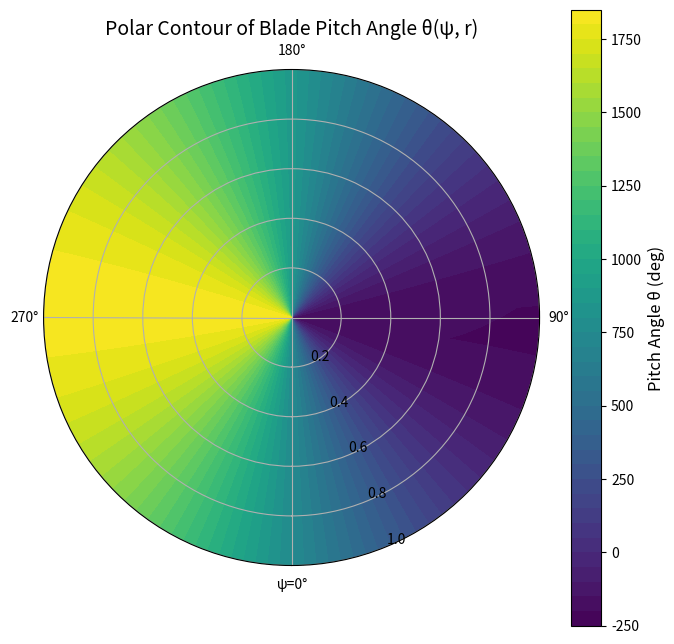
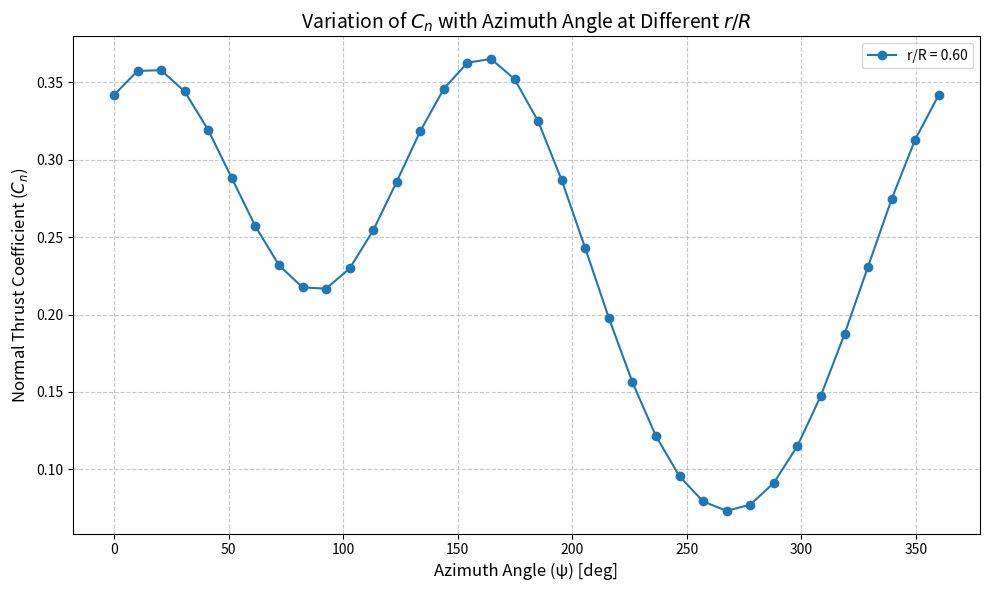
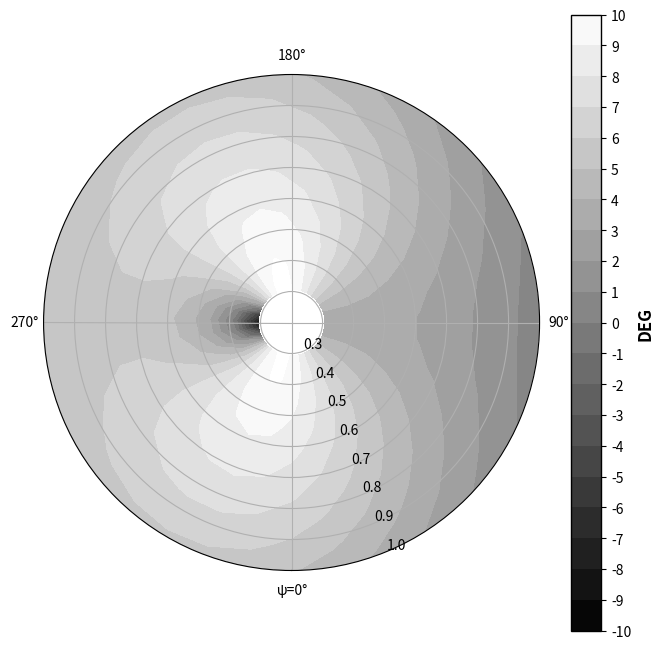

Source code (Python) for these figures, in order:
#전진비행을 한다면 방위각에 대한 Cn그래프가 전방블레이드 : 방위각=90도일때 양력이 감소하고 후방블레이드 방위각=270도일때 양력이 증가하도록 해야한다.

import numpy as np
import matplotlib.pyplot as plt
from scipy.integrate import trapezoid  
import numpy.ma as ma

# 🔹 Rotor Geometry Input
R = 7.1287 # m
R_cut = 0.2 # R의 20%
c_R = 0.102
Nb = 2
theta_tw = np.radians(-10)
mu = 0.19
rho = 1.225
M_tip = 0.65
a = 340
U_tip = M_tip * a
Omega = M_tip * a / R
chord=c_R*R
beta_1c = np.radians(2.13)
beta_1s = np.radians(-0.15)
tolerance = 1e-6
max_iter = 200
eps = 1e-9

n_psi = 36
n_r = 14
psi_vals = np.linspace(0, 2*np.pi, n_psi)
r_vals = np.linspace(0, 1, n_r)

C_T_target = 0.00464
C_Mx_target = 0
C_My_target = 0
y_target = np.array([C_T_target, C_Mx_target, C_My_target])

theta_0 = np.radians(5.62)
theta_1c = np.radians(0.64)
theta_1s = np.radians(-4.84)
x = np.array([theta_0, theta_1c, theta_1s])

lambda_0_sections = np.ones_like(r_vals) * (C_T_target / (2 * np.sqrt(mu**2 + 1e-6)))

def compute_aero_coefficients(x):
    global lambda_0_sections
    theta_0, theta_1c, theta_1s = x
    C_T, C_Mx, C_My = 0, 0, 0
    C_n_total = np.zeros((n_psi, n_r))
    Alpha_effective = np.zeros((n_psi, n_r))

    # [1단계] Lambda 계산 루프 (선 계산)
    for j, r_R in enumerate(r_vals):
        r = r_R * R
        lambda_0 = lambda_0_sections[j]
        lambda_new = np.ones(n_psi) * lambda_0

        for _ in range(max_iter):
            lambda_old = lambda_new.copy()
            beta = beta_1c * np.cos(psi_vals) + beta_1s * np.sin(psi_vals)
            beta_dot = -Omega * (beta_1c * np.sin(psi_vals) - beta_1s * np.cos(psi_vals))
            U_T = Omega * r + mu * U_tip * np.sin(psi_vals)
            U_P = (lambda_new + (r * beta_dot) / Omega + mu * beta * np.cos(psi_vals)) * U_tip
            x_angle = np.arctan(mu / (1e-6 + lambda_new))
            k_x = 4/3 * ((1 - np.cos(x_angle) - 1.8 * mu**2) / np.maximum(np.abs(np.sin(x_angle)), 0.05))
            k_y = -2 * mu
            lambda_theory = lambda_0 * (1 + ((k_x * np.cos(psi_vals)) / r_R + (k_y * np.sin(psi_vals)) / r_R))
            lambda_new = lambda_theory / np.clip((2 / np.pi) * np.arccos(np.exp(-np.clip((Nb / 2) * ((1 - r_R) / (r_R * np.maximum(np.abs(np.sin(np.arctan(U_P / U_T))), 0.01))), 0, 20))), 0.3, 1.0)

            if np.max(np.abs(lambda_new - lambda_old)) < tolerance:
                # lambda_0_sections[j] = 0.7 * lambda_0_sections[j] + 0.3 * np.mean(lambda_new)
                break

    # [2단계] 공력 계수 계산 루프
    for j, r_R in enumerate(r_vals):
        r = r_R * R
        theta = theta_0 + theta_tw * (r_R - R_cut) + theta_1c * np.cos(psi_vals) + theta_1s * np.sin(psi_vals)
        lambda_new = np.ones(n_psi) * lambda_0_sections[j]

        beta = beta_1c * np.cos(psi_vals) + beta_1s * np.sin(psi_vals)
        beta_dot = -Omega * (beta_1c * np.sin(psi_vals) - beta_1s * np.cos(psi_vals))
        U_T = Omega * r + mu * U_tip * np.sin(psi_vals)
        U_P = (lambda_new + (r * beta_dot) / Omega + mu * beta * np.cos(psi_vals)) * U_tip
        U_R = mu * np.cos(psi_vals) * U_tip
        U_eff = np.sqrt(U_T**2 + U_P**2 )

        phi = np.arctan(U_P / np.sqrt(U_T**2 + U_R**2))
        alpha = theta - phi

        f = (Nb / 2) * ((1 - r_R) / (r_R * np.maximum(np.abs(np.sin(phi)), 0.01)))
        F = np.clip((2 / np.pi) * np.arccos(np.exp(-np.clip(f, 0, 20))), 0.3, 1.0)

        Cl_alpha = 2 * np.pi
        Cl = F * Cl_alpha * alpha
        Cd0 = 0.011
        Cd = F * Cd0 + (Cl**2) / (np.pi * 0.7 * 6)
 
        
        dr = (r_vals[1] - r_vals[0]) * R
        dL = 0.5 * rho * chord * Cl_alpha * (theta*U_T**2-U_P*U_T)*dr
        dD = 0.5*rho*U_eff**2*chord*Cd*dr
        dT = dL * np.cos(phi) - dD * np.sin(phi)

        dC_T = dT / (0.5 * rho * (Omega * R)**2 * np.pi * R**2)
        dMx = dT * np.sin(psi_vals) * r_R / R
        dMy = dT * np.cos(psi_vals) * r_R / R

        C_T += trapezoid(dC_T * r_R, psi_vals) / (2 * np.pi)
        C_Mx += trapezoid(dMx * r_R**2, psi_vals) / (2 * np.pi)
        C_My += trapezoid(dMy * r_R**2, psi_vals) / (2 * np.pi)
       

        area_section = c_R * R * dr 
        C_n_total[:, j] = dT / (0.5 * rho * U_tip**2 * area_section)
        Alpha_effective[:, j] = np.degrees(alpha)

    return C_T, C_Mx, C_My, C_n_total, Alpha_effective, theta


def compute_jacobian(x):
    delta = 1e-4
    J = np.zeros((3, 3))
    for i in range(3):
        x_fwd = x.copy(); x_bwd = x.copy()
        x_fwd[i] += delta
        x_bwd[i] -= delta
        y_fwd = np.array(compute_aero_coefficients(x_fwd)[:3])
        y_bwd = np.array(compute_aero_coefficients(x_bwd)[:3])
        J[:, i] = (y_fwd - y_bwd) / (2 * delta)
    return J

# Jacobian + Newton-raphson
for iteration in range(max_iter):
    C_T, C_Mx, C_My, _, _,_ = compute_aero_coefficients(x)
    y_current = np.array([C_T, C_Mx, C_My])
    error = y_current - y_target

    print(f"Iter {iteration+1}: CT={C_T:.6f}, CMx={C_Mx:.6f}, CMy={C_My:.6f}, |Error|={np.linalg.norm(error):.6e}")

    if np.linalg.norm(error) < tolerance:
        print(" Converged:", iteration + 1)
        break

    J = compute_jacobian(x)
    try:
        dx = np.linalg.solve(J, -error)
    except np.linalg.LinAlgError:
        print(" Jacobian Matrix is Singular. Using pseudo-inverse and continuing.")
        dx = np.linalg.pinv(J) @ -error

    # Damping 적용
    #damping_factor = 0.3
    #x += damping_factor * dx
    x += dx

    print(f"Iter {iteration+1}: CT={C_T:.6f}, CMx={C_Mx:.6f}, CMy={C_My:.6f}")


theta_0_final, theta_1c_final, theta_1s_final = np.degrees(x)
print(f"\n Final Trimmed Angles:")
print(f"theta_0  = {theta_0_final:.4f}°")
print(f"theta_1c = {theta_1c_final:.4f}°")
print(f"theta_1s = {theta_1s_final:.4f}°")


# 🔹 Compute C_n and Effective Alpha for Graphs
_, _, _, C_n_total, Alpha_effective,_ = compute_aero_coefficients(x)
_,_,_,_,_,theta = compute_aero_coefficients(x)
Theta_grid = np.zeros((n_psi, n_r))  # shape: (방위각, 반지름)

# 예: 반지름 비율 r/R < 0.3 인 부분은 마스킹
R_mask = np.tile(r_vals < 0.3, (n_psi, 1))  # shape (n_psi, n_r)
aoa_masked = ma.masked_array(Alpha_effective, mask=R_mask)

for j, r_R in enumerate(r_vals):
    Theta_grid[:, j] = theta_0_final + theta_tw * (r_R - 0.75) + theta_1c_final * np.cos(psi_vals) + theta_1s_final * np.sin(psi_vals)
Psi, R_grid = np.meshgrid(psi_vals, r_vals, indexing='ij')  # shape (n_psi, n_r)
fig, ax = plt.subplots(subplot_kw={'projection': 'polar'}, figsize=(8, 8))

contour = ax.contourf(Psi, R_grid, np.degrees(Theta_grid), levels=50, cmap='viridis')
# 🔹 컬러바
cbar = plt.colorbar(contour, ax=ax, orientation='vertical')
cbar.set_label("Pitch Angle θ (deg)", fontsize=12)

# 🔹 축 설정
ax.set_theta_zero_location("S")  # 0도 아래쪽
ax.set_theta_direction(1)        # 시계 방향
ax.set_xticks(np.radians([0, 90, 180, 270]))
ax.set_xticklabels(["ψ=0°", "90°", "180°", "270°"])

plt.title("Polar Contour of Blade Pitch Angle θ(ψ, r)", fontsize=14)

# 🔹 Plot Normal Thrust Coefficient vs Azimuth Angle
plt.figure(figsize=(10, 6))

#for r_R_target in [0.6,0.75,0.91,0.99]:
for r_R_target in [0.6]:
    j_idx = np.argmin(np.abs(r_vals - r_R_target))  # r/R 위치에 가장 가까운 인덱스 찾기
    C_n = C_n_total[:, j_idx]  # 해당 r/R 위치의 모든 psi에 대한 C_n 값
    plt.plot(np.degrees(psi_vals), C_n, linestyle='-', marker='o', label=f"r/R = {r_R_target:.2f}")

# 그래프 라벨링 및 스타일
plt.xlabel("Azimuth Angle (ψ) [deg]", fontsize=12)
plt.ylabel("Normal Thrust Coefficient ($C_n$)", fontsize=12)
plt.title("Variation of $C_n$ with Azimuth Angle at Different $r/R$", fontsize=14)
plt.grid(True, linestyle='--', alpha=0.7)
plt.legend(fontsize=10)
plt.tight_layout()

# 🔹 Contour Plot of Effective AoA
Psi, R_grid = np.meshgrid(psi_vals, r_vals)  # 방위각(ψ)과 반지름(r/R) 그리드 생성

fig, ax = plt.subplots(subplot_kw={'projection': 'polar'}, figsize=(8, 8))  # 극좌표 플롯 생성
Z = np.sin(2 * Psi + np.pi / 4)  # 가로 방향 등고선이 되게 만듦

# 🔹 Contour plot
contour = ax.contourf(Psi, R_grid, aoa_masked.T, levels = np.linspace(-10, 10, 21), cmap="gray")  # AoA 값 degree 변환



# 🔹 Theta Axis 설정 (Azimuth Angle, ψ)
ax.set_theta_zero_location("S")  # 0도(ψ=0) 위치를 아래(South)로 설정
ax.set_theta_direction(1)  # 시계 방향 설정
ax.set_xticks(np.radians([0, 90, 180, 270]))  # 0°, 90°, 180°, 270° 표시
ax.set_xticklabels(["ψ=0°", "90°", "180°", "270°"])
ax.set_ylim(0.2, 1.0)

# 🔹 Colorbar 설정
cbar = plt.colorbar(contour, ax=ax, orientation='vertical', ticks=np.arange(-11, 11, 1))
cbar.set_label("DEG", fontsize=12, fontweight='bold')  # 레이블 설정
cbar.ax.tick_params(labelsize=10)  # 숫자 크기 조정
cbar.ax.set_yticklabels([str(i) for i in range(-11, 11)])  # 숫자 직접 기입
cbar.outline.set_edgecolor("black")  # 테두리 색 설정
cbar.outline.set_linewidth(1)  # 테두리 두께 설정

plt.show()


